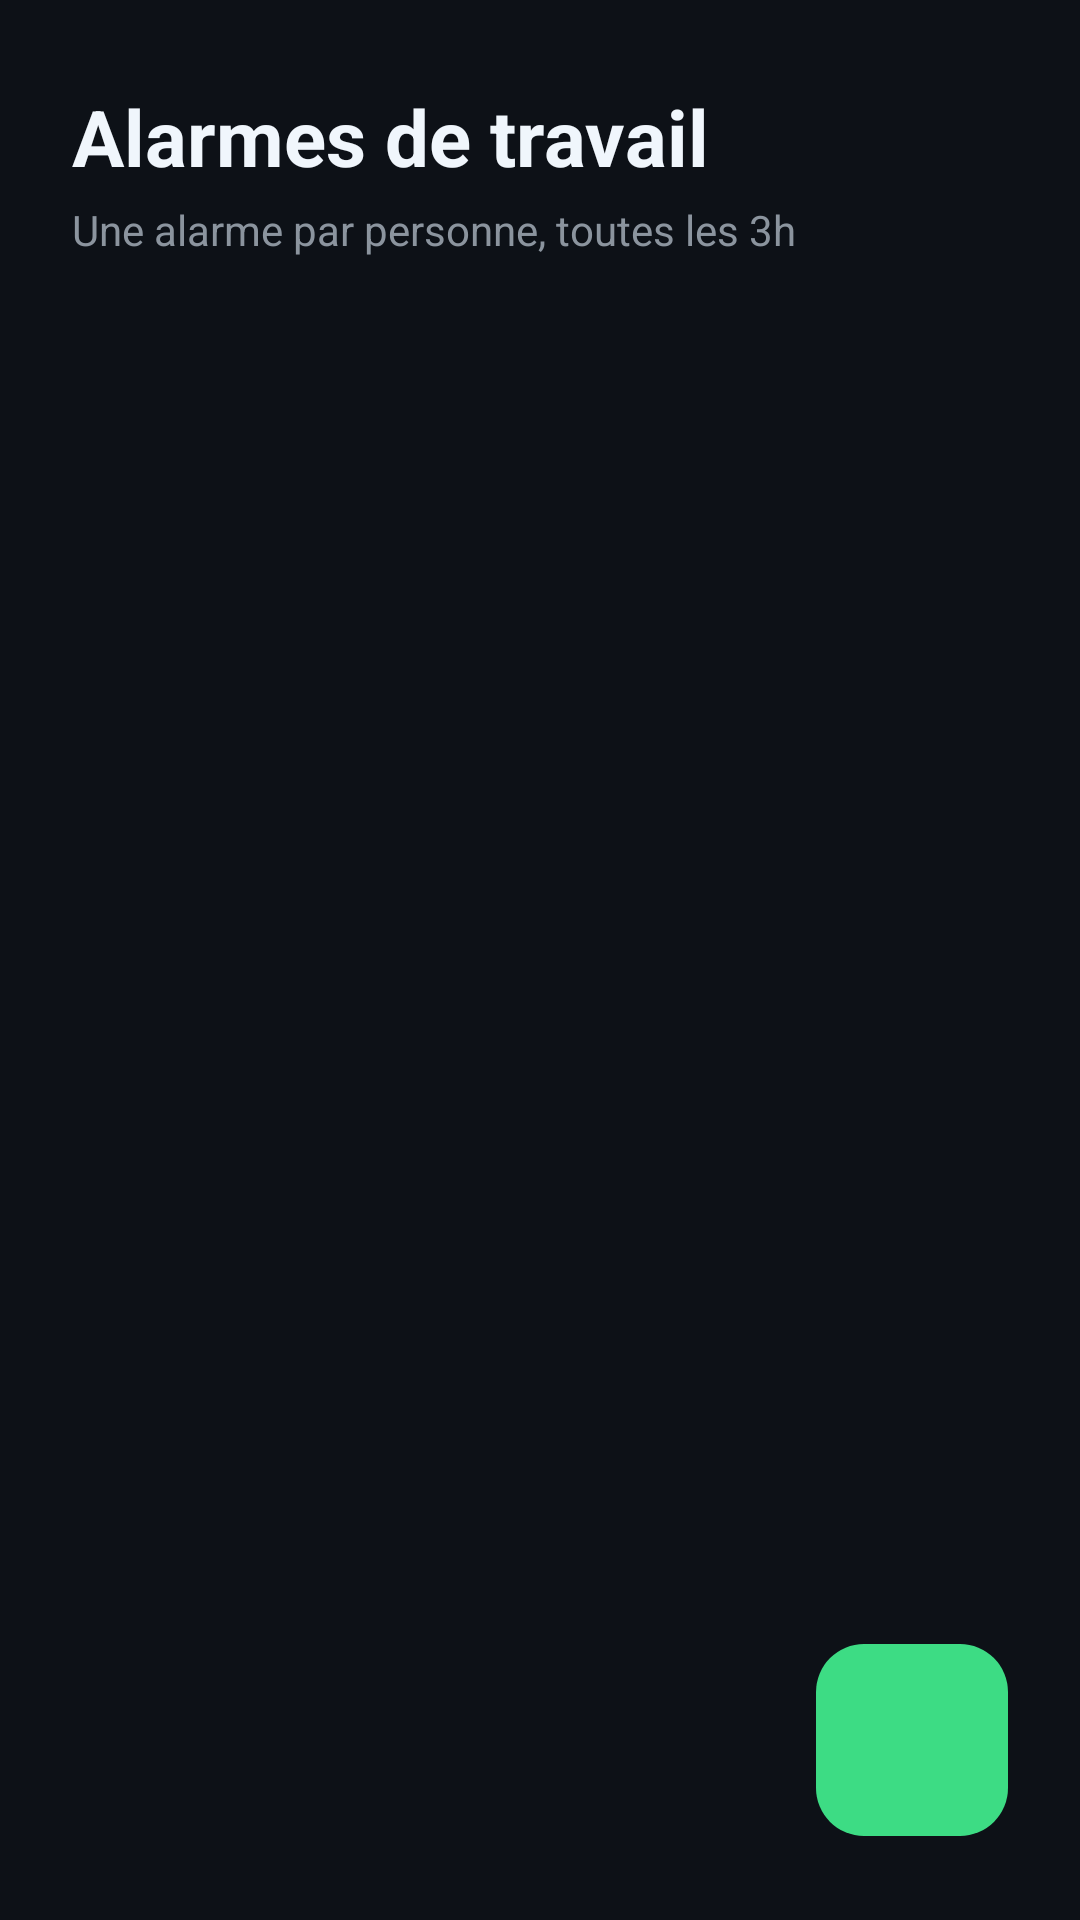

Write the Android layout XML for this screen, with the resource values it uses.
<!-- AndroidManifest.xml: application theme Theme.AlarmeTravail -->
<!-- res/layout/activity_main.xml -->
<?xml version="1.0" encoding="utf-8"?>
<androidx.constraintlayout.widget.ConstraintLayout xmlns:android="http://schemas.android.com/apk/res/android"
    xmlns:app="http://schemas.android.com/apk/res-auto"
    android:layout_width="match_parent"
    android:layout_height="match_parent"
    android:background="@color/bg_dark">

    <TextView
        android:id="@+id/tvHeader"
        android:layout_width="wrap_content"
        android:layout_height="wrap_content"
        android:text="Alarmes de travail"
        android:textColor="@color/text_primary"
        android:textSize="26sp"
        android:textStyle="bold"
        android:layout_marginStart="24dp"
        android:layout_marginTop="28dp"
        app:layout_constraintTop_toTopOf="parent"
        app:layout_constraintStart_toStartOf="parent" />

    <TextView
        android:id="@+id/tvSubHeader"
        android:layout_width="wrap_content"
        android:layout_height="wrap_content"
        android:text="Une alarme par personne, toutes les 3h"
        android:textColor="@color/text_secondary"
        android:textSize="14sp"
        android:layout_marginStart="24dp"
        android:layout_marginTop="4dp"
        app:layout_constraintTop_toBottomOf="@id/tvHeader"
        app:layout_constraintStart_toStartOf="parent" />

    <TextView
        android:id="@+id/tvEmpty"
        android:layout_width="0dp"
        android:layout_height="wrap_content"
        android:text="Aucune alarme pour le moment.\nAppuyez sur + pour en ajouter une."
        android:textColor="@color/text_secondary"
        android:textSize="15sp"
        android:gravity="center"
        android:visibility="gone"
        app:layout_constraintTop_toTopOf="parent"
        app:layout_constraintBottom_toBottomOf="parent"
        app:layout_constraintStart_toStartOf="parent"
        app:layout_constraintEnd_toEndOf="parent" />

    <androidx.recyclerview.widget.RecyclerView
        android:id="@+id/recyclerAlarms"
        android:layout_width="match_parent"
        android:layout_height="0dp"
        android:paddingStart="20dp"
        android:paddingEnd="20dp"
        android:paddingTop="16dp"
        android:clipToPadding="false"
        app:layout_constraintTop_toBottomOf="@id/tvSubHeader"
        app:layout_constraintBottom_toBottomOf="parent"
        app:layout_constraintStart_toStartOf="parent"
        app:layout_constraintEnd_toEndOf="parent" />

    <ImageButton
        android:id="@+id/fabAdd"
        android:layout_width="64dp"
        android:layout_height="64dp"
        android:layout_marginEnd="24dp"
        android:layout_marginBottom="28dp"
        android:src="@drawable/ic_add"
        android:background="@drawable/bg_button_accent"
        android:contentDescription="Ajouter une alarme"
        app:layout_constraintEnd_toEndOf="parent"
        app:layout_constraintBottom_toBottomOf="parent" />

</androidx.constraintlayout.widget.ConstraintLayout>
<!-- resources referenced by this layout -->
<resources>
  <color name="bg_dark">#0D1117</color>
  <color name="text_primary">#F0F6FC</color>
  <color name="text_secondary">#8B949E</color>
  <!-- drawable bg_button_accent (drawable) -->
  <?xml version="1.0" encoding="utf-8"?>
  <shape xmlns:android="http://schemas.android.com/apk/res/android" android:shape="rectangle">
      <solid android:color="@color/accent" />
      <corners android:radius="16dp" />
  </shape>
  <style name="Theme.AlarmeTravail" parent="Theme.MaterialComponents.DayNight.NoActionBar">
          <item name="colorPrimary">@color/accent</item>
          <item name="colorPrimaryVariant">@color/accent_variant</item>
          <item name="colorOnPrimary">@color/bg_dark</item>
          <item name="colorSecondary">@color/accent</item>
          <item name="android:windowBackground">@color/bg_dark</item>
          <item name="android:statusBarColor">@color/bg_dark</item>
          <item name="android:navigationBarColor">@color/bg_dark</item>
          <item name="android:windowLightStatusBar" tools:targetApi="m">false</item>
      </style>
  <color name="accent">#3DDC84</color>
  <color name="accent_variant">#2FB673</color>
</resources>
